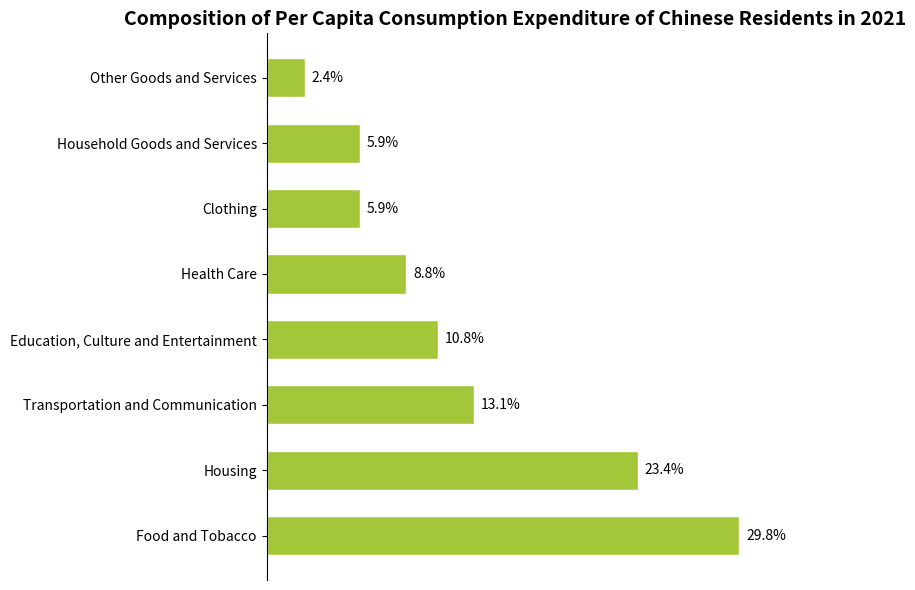

Recreate this plot in Python.
import matplotlib.pyplot as plt
import numpy as np

# Consumption expenditure categories
categories = [
    "Food and Tobacco", "Housing", "Transportation and Communication", "Education, Culture and Entertainment", 
    "Health Care", "Clothing", "Household Goods and Services", "Other Goods and Services"
]
# Corresponding proportion data (%)
data = [29.8, 23.4, 13.1, 10.8, 8.8, 5.9, 5.9, 2.4]
# Color setting, similar to the green color in the original image
color = "#A4C639"

# Create a figure and a subplot
fig, ax = plt.subplots(figsize=(8, 6))

# Draw a horizontal bar chart
y = np.arange(len(categories))
bar_height = 0.6
bars = ax.barh(y, data, height=bar_height, color=color, edgecolor="white")

# Add data labels
for bar in bars:
    width = bar.get_width()
    ax.annotate(f'{width}%',
                xy=(width, bar.get_y() + bar.get_height() / 2),
                xytext=(5, 0),  # Adjust the label position
                textcoords="offset points",
                ha='left', va='center')

# Set the y-axis ticks and labels
ax.set_yticks(y)
ax.set_yticklabels(categories)
# Hide the x-axis ticks
ax.set_xticks([])
# Set the title
ax.set_title("Composition of Per Capita Consumption Expenditure of Chinese Residents in 2021", fontsize=14, fontweight="bold")

# Beautify the chart, hide the top, right and bottom borders
for spine in ["top", "right", "bottom"]:
    ax.spines[spine].set_visible(False)

plt.tight_layout()  # Automatically adjust the layout
plt.show()
